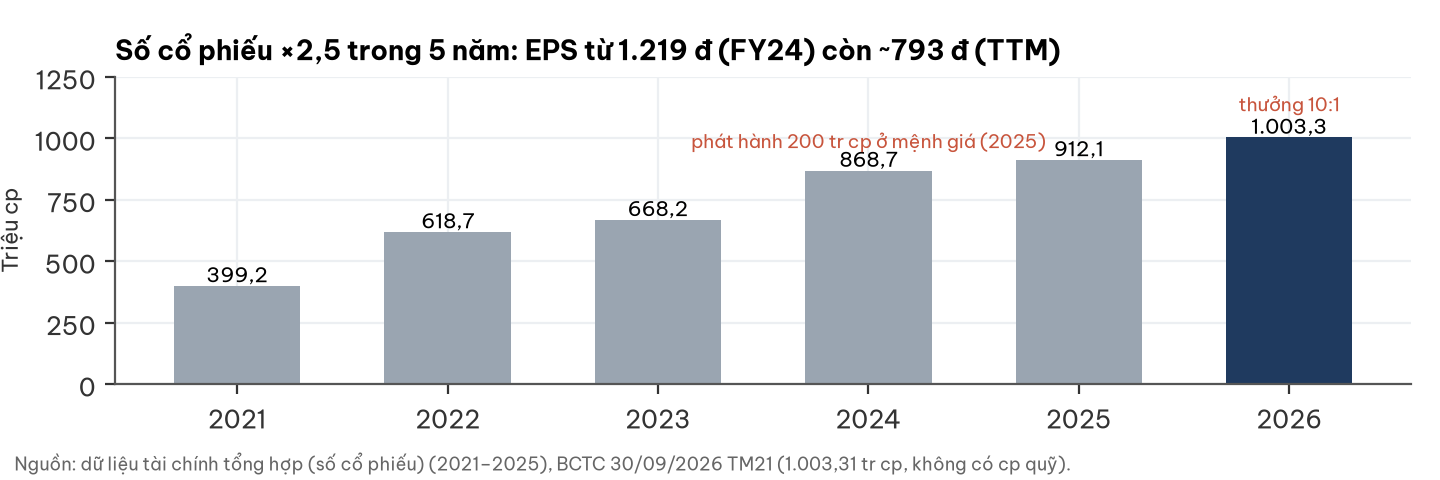

Values plotted in this chart, from the file beside it:
nam, trieu_cp
2021, 399.2
2022, 618.7
2023, 668.2
2024, 868.7
2025, 912.1
2026, 1003
